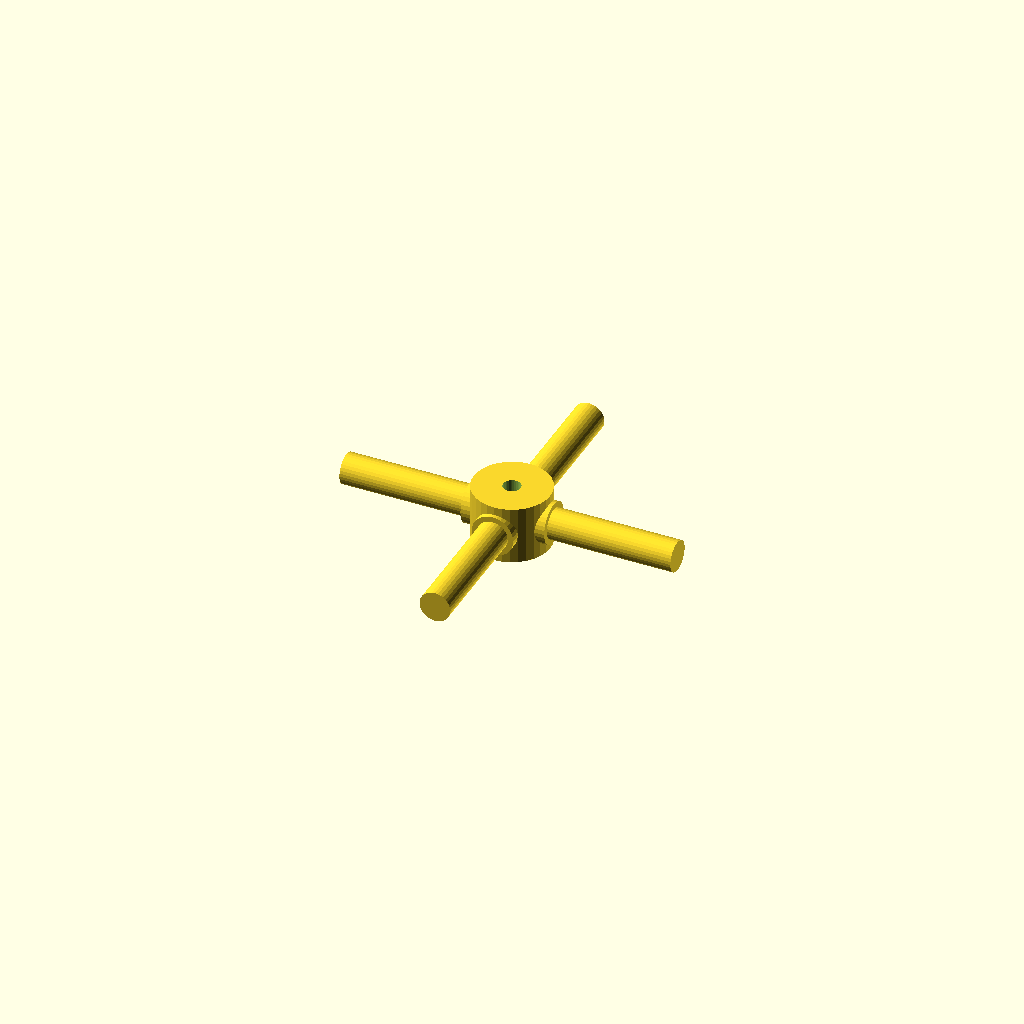
Cell 1 — every parameter at its default value.
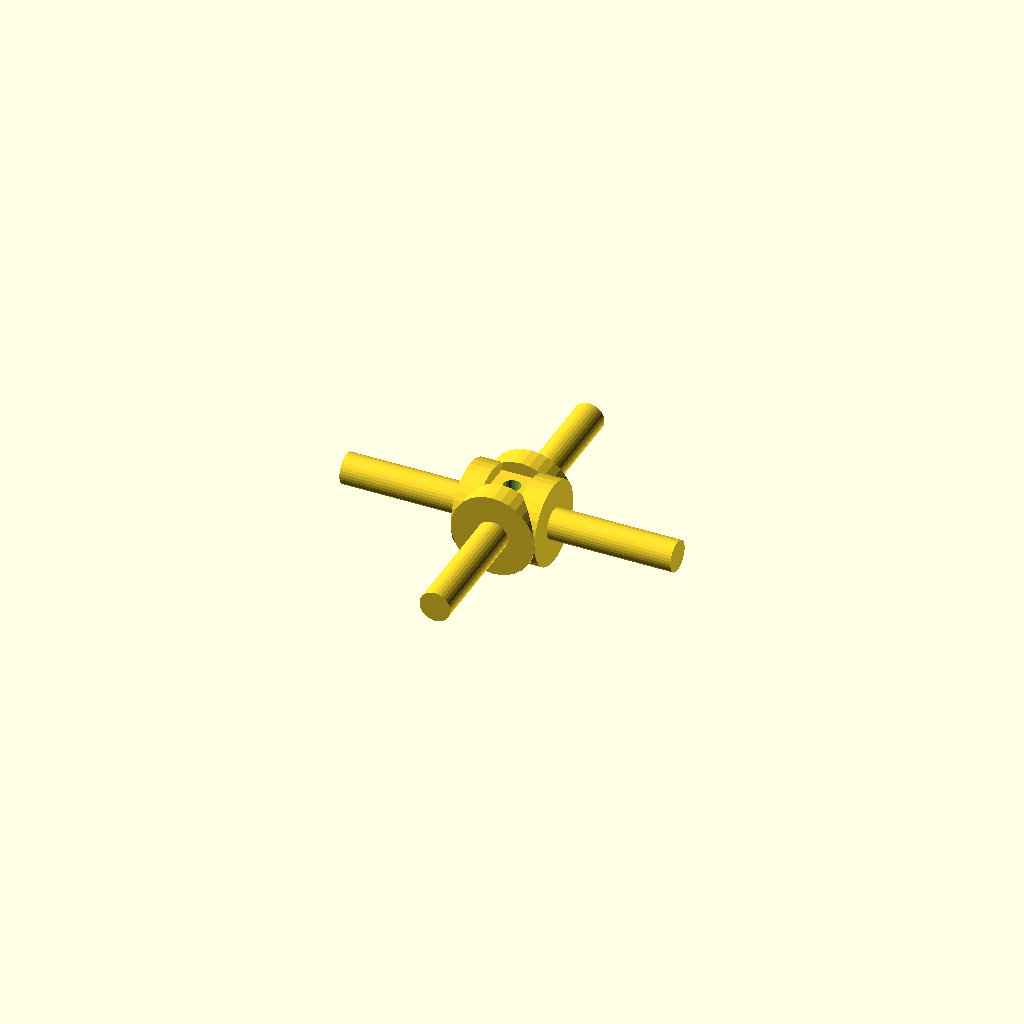
Cell 2: the same model with journal_d = 19.06.
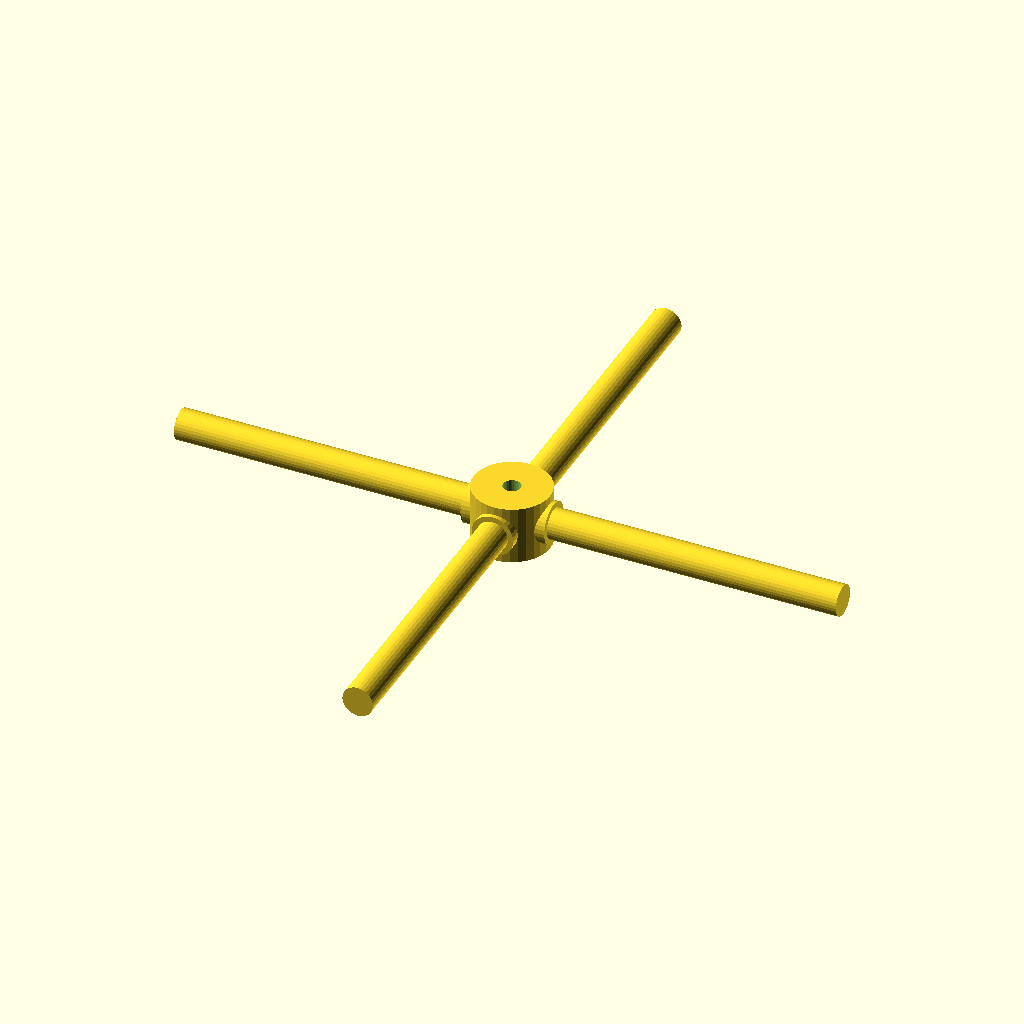
Cell 3 — arm_len set to 76, the other parameters unchanged.
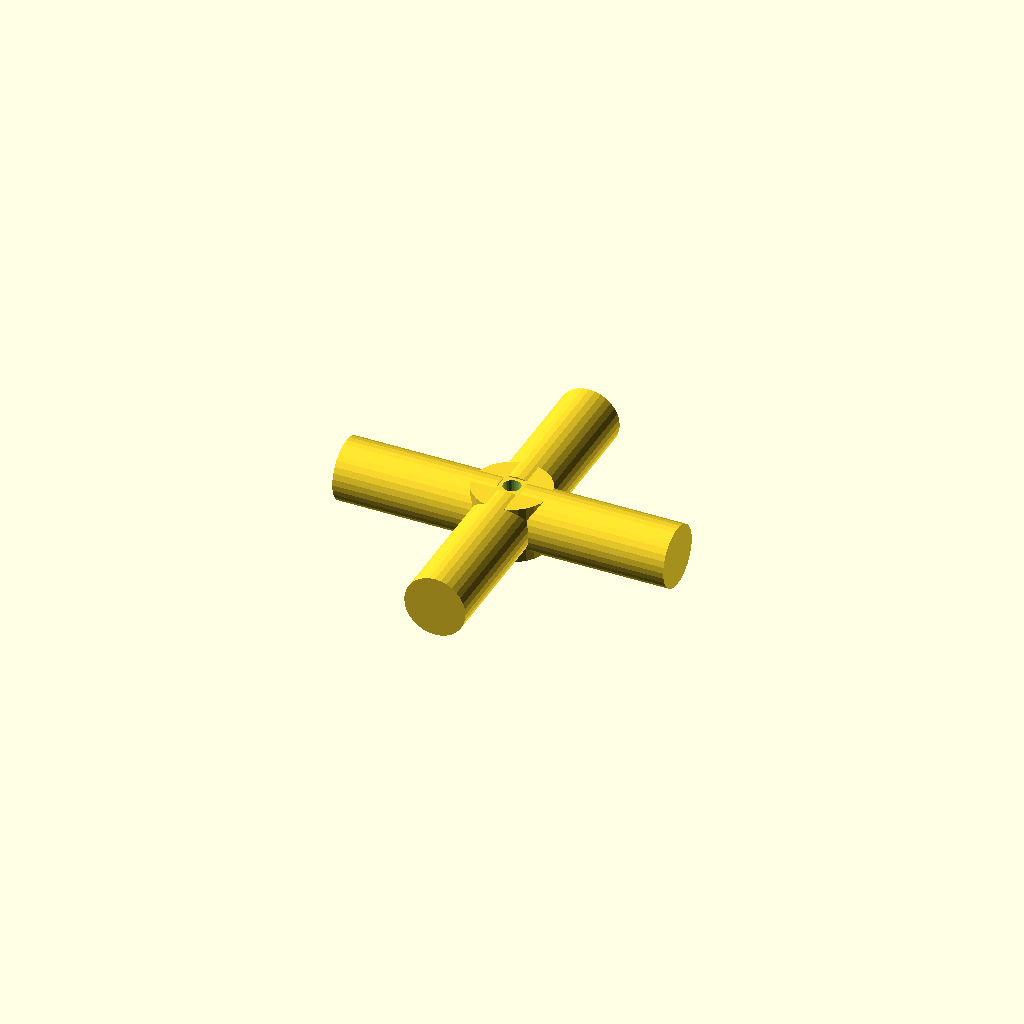
Cell 4 — step_d set to 14.06, the other parameters unchanged.
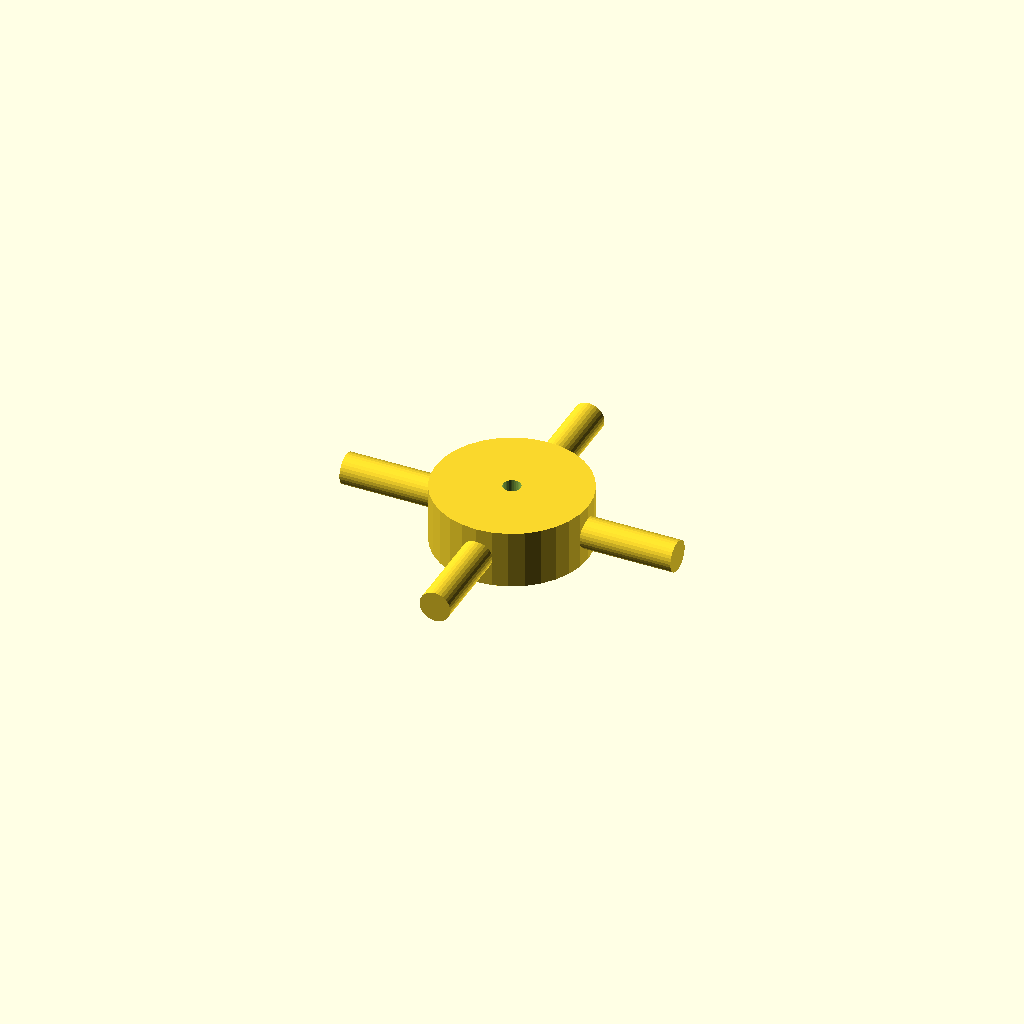
Cell 5: hub_d = 35.04 (everything else at default).
All cells are drawn from one camera (rotation 55°, 0°, 25°, orthographic, colour scheme Cornfield), so only the parameter changes between them.
The OpenSCAD source (optional_data/data/gen3/cardans/part_0065.scad):
$fn = 32;

// ----------------------------------------------------------------------
// Cardan cross: 76 mm span, 9.53 mm trunnions
// ----------------------------------------------------------------------

// --- parameters (mm) ---
journal_d = 9.53;         // trunnion diameter
arm_len = 38;             // trunnion length from the centre
step_r = 3.24;            // step position from the centre
step_d = 7.03;            // journal diameter after the step
hub_d = 17.52;            // hub diameter
hub_h = 13.33;            // hub height
bore_d = 4;               // hub bore

difference() {
  union() {
    /* hub along the joint axis */
    cylinder(h = hub_h, d = hub_d, center = true);
    for (a = [0 : 90 : 270]) rotate([0, 0, a]) {
      /* trunnion, sunk into the hub */
      translate([hub_d / 4, 0, 0]) rotate([0, 90, 0]) cylinder(h = step_r + 2, d = journal_d);
      /* stepped journal out to the tip */
      translate([step_r - 0.5, 0, 0]) rotate([0, 90, 0]) cylinder(h = arm_len + 0.5 - step_r, d = step_d);
    }
  }
  /* lubrication bore through the hub, 2.5 mm clear on both sides */
  translate([0, 0, -hub_h / 2 - 2.5]) cylinder(h = hub_h + 5, d = bore_d);
}
Parameter table extracted from the source (name, type, default, range or options):
journal_d: number, default 9.53
arm_len: number, default 38
step_r: number, default 3.24
step_d: number, default 7.03
hub_d: number, default 17.52
hub_h: number, default 13.33
bore_d: number, default 4
